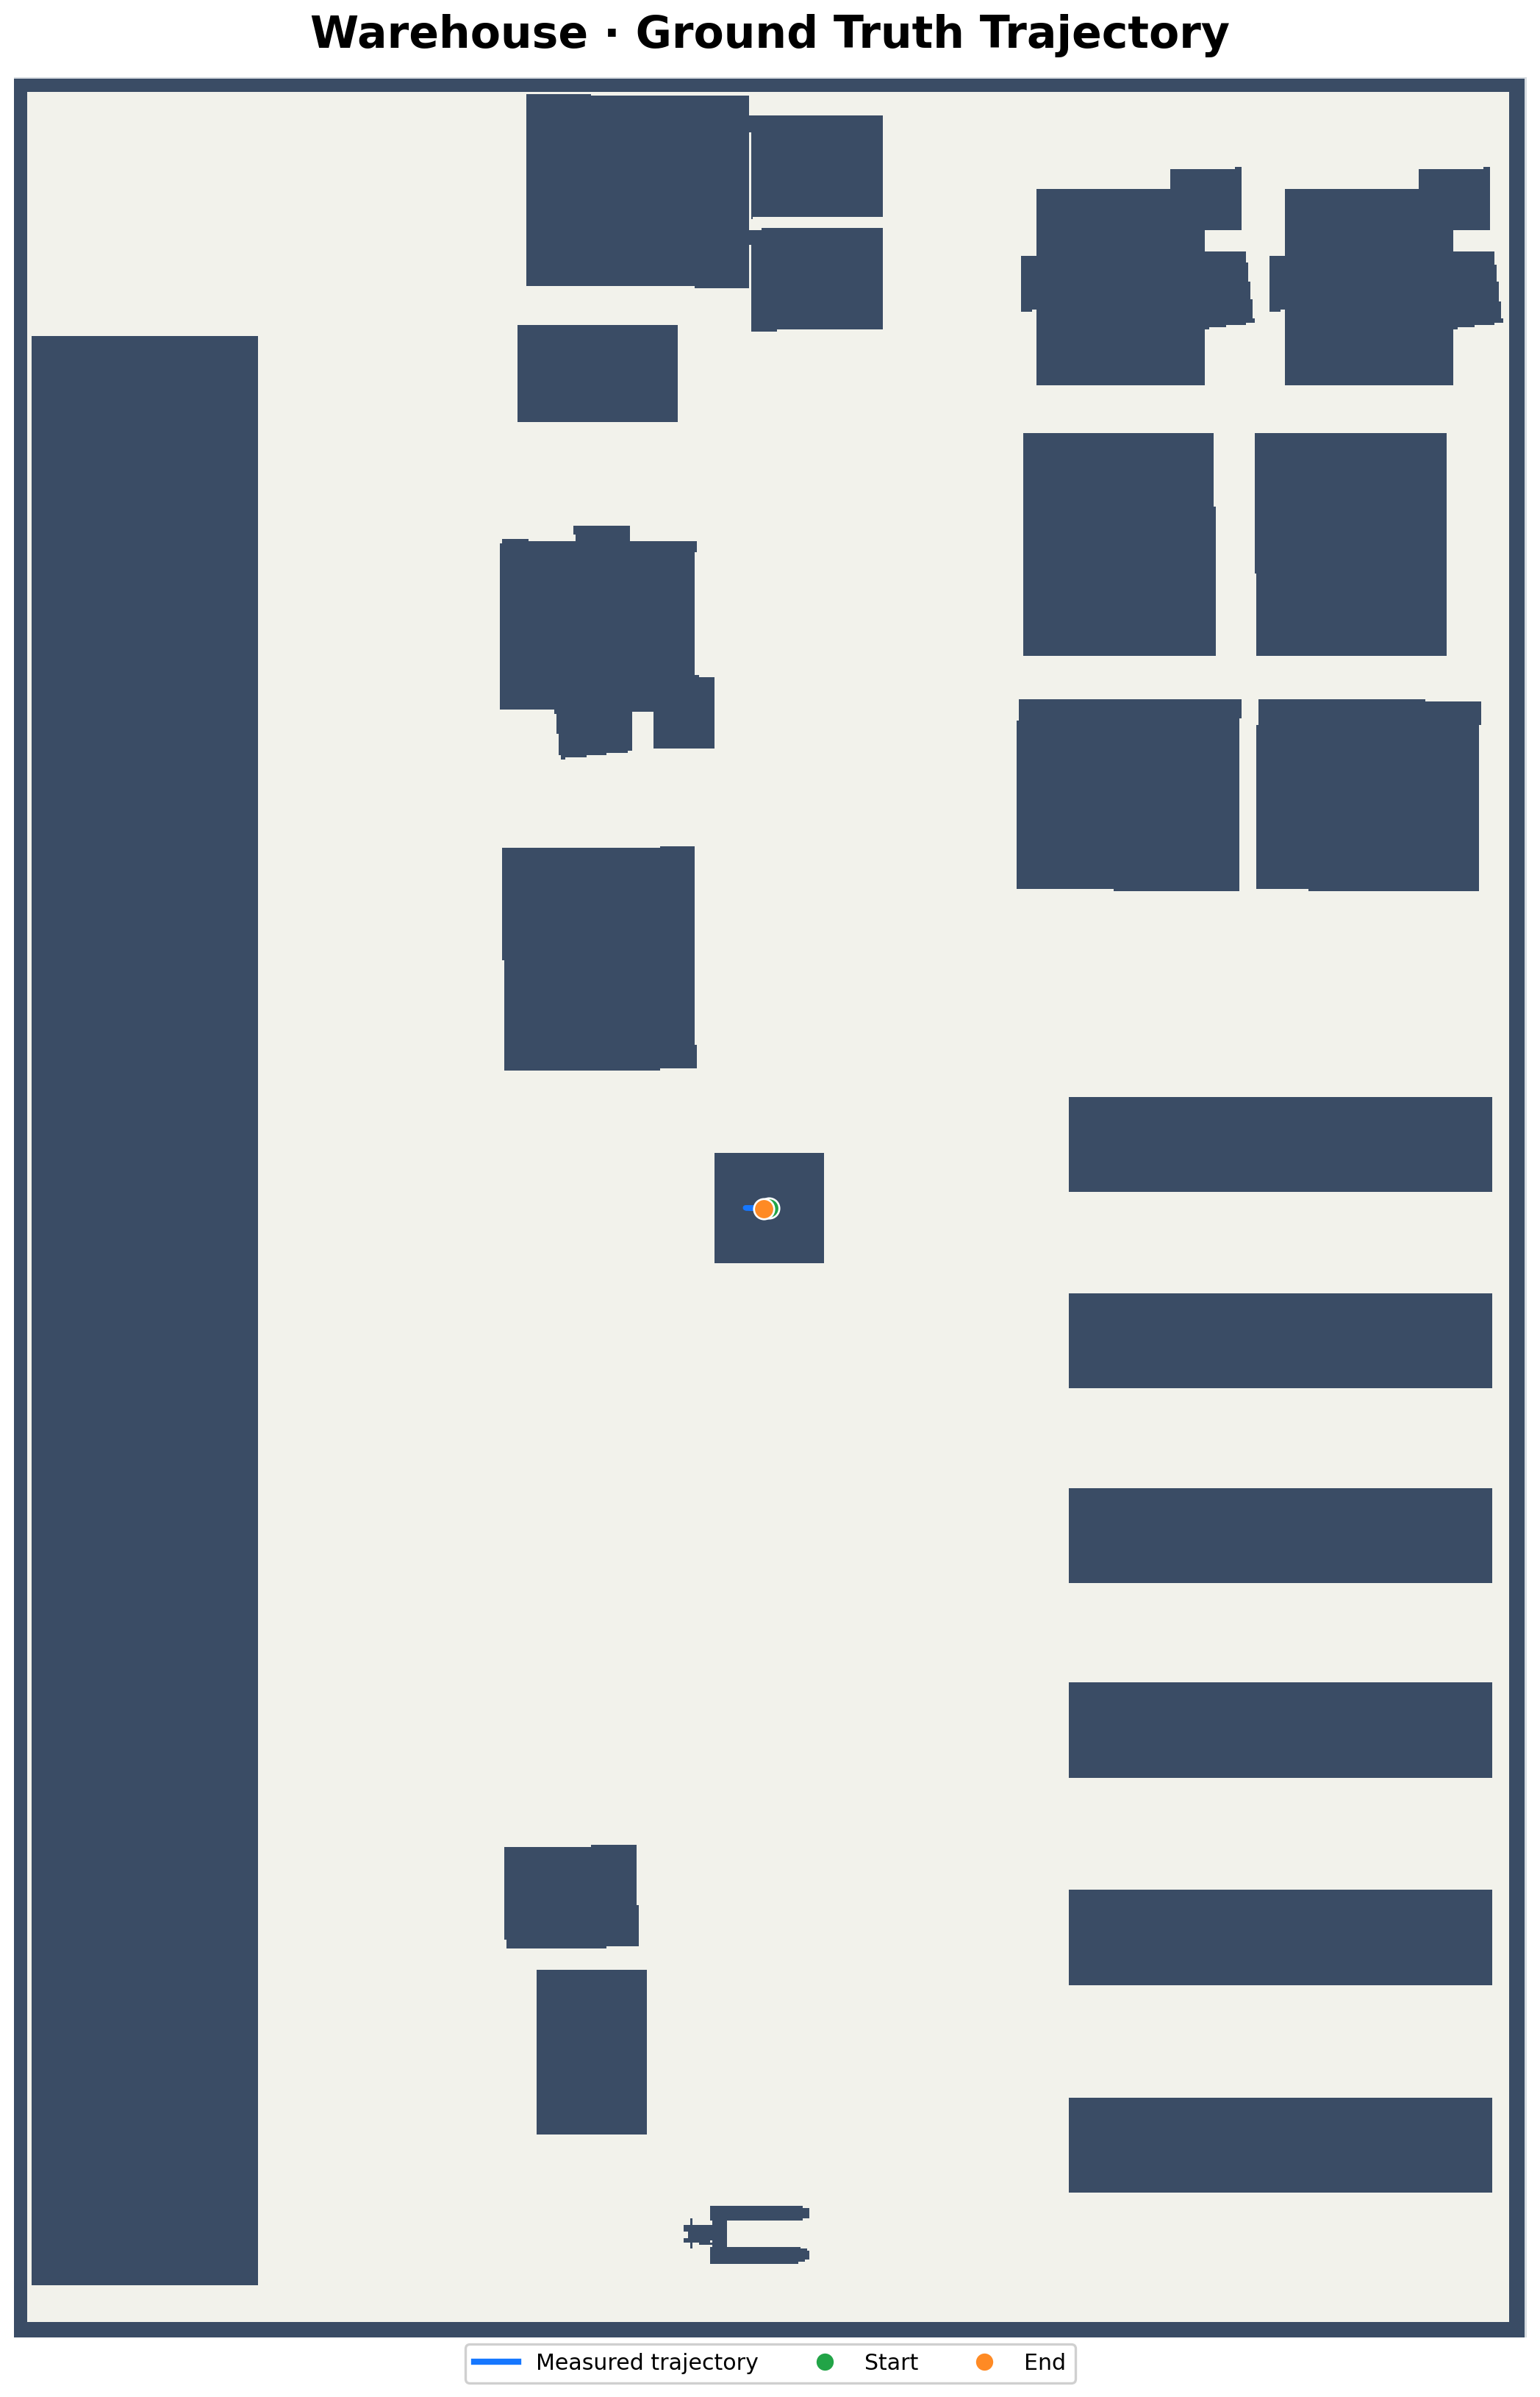

Source data for this figure (header and first rows):
timestamp_ns, x, y, yaw_rad, segment, epoch, source
10000000, 3.392382133255319e-22, -8.267494791888695e-21, 6.3031281780197e-21, 0, 0, /sim/ground_truth/odom
20000000, 4.12867338355358e-06, 1.0969577749445566e-09, 1.488955282182716e-07, 0, 0, /sim/ground_truth/odom
30000000, 6.454496436342284e-05, 1.818379390433948e-08, 2.327137676096857e-06, 0, 0, /sim/ground_truth/odom
40000000, 0.000133, 2.120529077446291e-08, 4.736314865693558e-06, 0, 0, /sim/ground_truth/odom
50000000, 0.0001721, -2.5776476934968217e-08, 6.005152766524525e-06, 0, 0, /sim/ground_truth/odom
60000000, 0.0002135, -9.566929615880449e-08, 7.354553513038351e-06, 0, 0, /sim/ground_truth/odom
70000000, 0.0002654, -1.7644049958241855e-07, 9.019764263865702e-06, 0, 0, /sim/ground_truth/odom
80000000, 0.0003174, -2.7606872778553375e-07, 1.0599021565801451e-05, 0, 0, /sim/ground_truth/odom
90000000, 0.0003667, -3.920070900480727e-07, 1.2047376324688829e-05, 0, 0, /sim/ground_truth/odom
100000000, 0.0004192, -5.094949630036266e-07, 1.3560244248089414e-05, 0, 0, /sim/ground_truth/odom
110000000, 0.0004753, -6.242752271524583e-07, 1.5141148128492851e-05, 0, 0, /sim/ground_truth/odom
120000000, 0.000524, -7.530177441901102e-07, 1.6367982851718158e-05, 0, 0, /sim/ground_truth/odom
130000000, 0.000587, -8.529923248353586e-07, 1.81149900596181e-05, 0, 0, /sim/ground_truth/odom
140000000, 0.000666, -9.262679461993295e-07, 2.041604741399924e-05, 0, 0, /sim/ground_truth/odom
150000000, 0.0007339, -1.0434095484000348e-06, 2.2142312069571826e-05, 0, 0, /sim/ground_truth/odom
160000000, 0.0008033, -1.1734828755590202e-06, 2.3883013342230432e-05, 0, 0, /sim/ground_truth/odom
170000000, 0.000882, -1.2963669693211709e-06, 2.5928602142535977e-05, 0, 0, /sim/ground_truth/odom
180000000, 0.001205, -1.989970358741393e-06, 2.703454375954459e-05, 0, 0, /sim/ground_truth/odom
190000000, 0.00187, -1.1522133260748119e-06, 2.8583288622324852e-05, 0, 0, /sim/ground_truth/odom
200000000, 0.001643, -1.940265245566956e-05, 7.530770100296548e-05, 0, 0, /sim/ground_truth/odom
210000000, 0.001212, -2.356403496547845e-05, 7.539730854292746e-05, 0, 0, /sim/ground_truth/odom
220000000, 0.0006352, -2.352146650922939e-05, 7.566694930898464e-05, 0, 0, /sim/ground_truth/odom
230000000, -6.727867711189611e-05, -2.348687225294953e-05, 7.6099829720368e-05, 0, 0, /sim/ground_truth/odom
240000000, -0.000878, -2.3459703943769636e-05, 7.660221016569313e-05, 0, 0, /sim/ground_truth/odom
250000000, -0.001788, -2.3440999652473086e-05, 7.703791483706857e-05, 0, 0, /sim/ground_truth/odom
260000000, -0.002781, -2.3427629772597804e-05, 7.735679727438948e-05, 0, 0, /sim/ground_truth/odom
270000000, -0.003843, -2.3418439898919464e-05, 7.760274477632379e-05, 0, 0, /sim/ground_truth/odom
280000000, -0.004962, -2.341683587474497e-05, 7.780484410353168e-05, 0, 0, /sim/ground_truth/odom
290000000, -0.006131, -2.3435040767891624e-05, 7.792634402574338e-05, 0, 0, /sim/ground_truth/odom
300000000, -0.007339, -2.3431965467876212e-05, 7.823649073332831e-05, 0, 0, /sim/ground_truth/odom
310000000, -0.00858, -2.341291494251774e-05, 7.866961082939014e-05, 0, 0, /sim/ground_truth/odom
320000000, -0.009844, -2.339394994073256e-05, 7.90674490190031e-05, 0, 0, /sim/ground_truth/odom
330000000, -0.01112, -2.3373370871972416e-05, 7.944001745498713e-05, 0, 0, /sim/ground_truth/odom
340000000, -0.01241, -2.3351008581698693e-05, 7.9791222992902e-05, 0, 0, /sim/ground_truth/odom
350000000, -0.0137, -2.3323469448114652e-05, 8.013398661331026e-05, 0, 0, /sim/ground_truth/odom
360000000, -0.01499, -1.8652419773884896e-05, 0.0001286, 0, 0, /sim/ground_truth/odom
370000000, -0.01624, -7.05597496425637e-06, 0.0002673, 0, 0, /sim/ground_truth/odom
380000000, -0.01745, 1.0002564400813353e-05, 0.0004693, 0, 0, /sim/ground_truth/odom
390000000, -0.01864, 2.6243161425051277e-05, 0.0006616, 0, 0, /sim/ground_truth/odom
400000000, -0.0198, 3.962712567022473e-05, 0.0007812, 0, 0, /sim/ground_truth/odom
410000000, -0.02094, 4.665587944378336e-05, 0.0008094, 0, 0, /sim/ground_truth/odom
420000000, -0.02206, 4.070466178925204e-05, 0.0007907, 0, 0, /sim/ground_truth/odom
430000000, -0.02316, 2.5668820452259333e-05, 0.0007414, 0, 0, /sim/ground_truth/odom
440000000, -0.02427, 9.431225547324576e-06, 0.000688, 0, 0, /sim/ground_truth/odom
450000000, -0.02537, -5.886986194334997e-06, 0.0006376, 0, 0, /sim/ground_truth/odom
460000000, -0.02647, -2.047194381792685e-05, 0.0005896, 0, 0, /sim/ground_truth/odom
470000000, -0.02758, -3.439277074138886e-05, 0.0005435, 0, 0, /sim/ground_truth/odom
480000000, -0.02867, -4.7704534529283706e-05, 0.0004992, 0, 0, /sim/ground_truth/odom
490000000, -0.02977, -6.0442450737622494e-05, 0.0004565, 0, 0, /sim/ground_truth/odom
500000000, -0.03085, -7.262778869947131e-05, 0.0004155, 0, 0, /sim/ground_truth/odom
510000000, -0.03194, -8.427525059348891e-05, 0.000376, 0, 0, /sim/ground_truth/odom
520000000, -0.03301, -9.540698918616568e-05, 0.0003381, 0, 0, /sim/ground_truth/odom
530000000, -0.03407, -0.000106, 0.0003016, 0, 0, /sim/ground_truth/odom
540000000, -0.03513, -0.0001162, 0.0002667, 0, 0, /sim/ground_truth/odom
550000000, -0.03619, -0.0001258, 0.0002334, 0, 0, /sim/ground_truth/odom
560000000, -0.03725, -0.0001347, 0.0002025, 0, 0, /sim/ground_truth/odom
570000000, -0.03831, -0.0001425, 0.0001753, 0, 0, /sim/ground_truth/odom
580000000, -0.03937, -0.000149, 0.0001523, 0, 0, /sim/ground_truth/odom
590000000, -0.04042, -0.0001542, 0.0001337, 0, 0, /sim/ground_truth/odom
600000000, -0.04147, -0.0001582, 0.0001193, 0, 0, /sim/ground_truth/odom
... 4,904 more rows
